Labelled photos from "dataset", an image-classification folder in cameronlgreen/cockatoo_project. The possible labels are: cockatoo, galah, king parrot, kookaburra, lorikeet, magpie, miner bird, rosella.

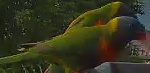
Label: lorikeet

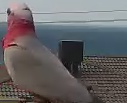
Label: galah

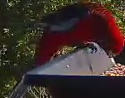
Label: rosella

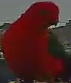
Label: king parrot

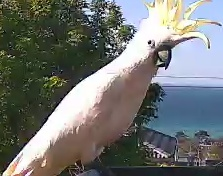
Label: cockatoo

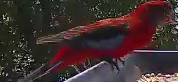
Label: rosella
